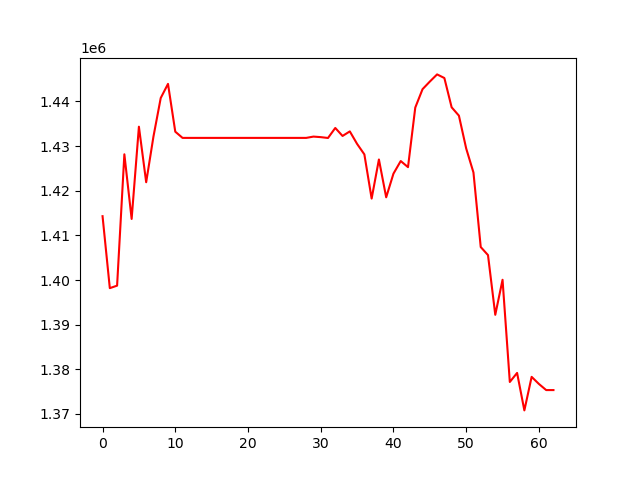

The table this chart was drawn from, first rows:
, 0
0, 1414301
1, 1398177
2, 1398739
3, 1428168
4, 1413682
5, 1434351
6, 1421909
7, 1432144
8, 1440776
9, 1443942
10, 1433233
11, 1431841
12, 1431841
13, 1431841
14, 1431841
15, 1431841
16, 1431841
17, 1431841
18, 1431841
19, 1431841
20, 1431841
21, 1431841
22, 1431841
23, 1431841
24, 1431841
25, 1431841
26, 1431841
27, 1431841
28, 1431841
29, 1432134
30, 1432012
31, 1431824
32, 1434066
33, 1432277
34, 1433298
35, 1430496
36, 1428148
37, 1418242
38, 1427008
39, 1418530
40, 1423829
41, 1426658
42, 1425289
43, 1438638
44, 1442759
45, 1444459
46, 1446068
47, 1445257
48, 1438696
49, 1436824
50, 1429476
51, 1424090
52, 1407390
53, 1405581
54, 1392209
55, 1400052
56, 1377154
57, 1379185
58, 1370788
59, 1378304
... 3 more rows
